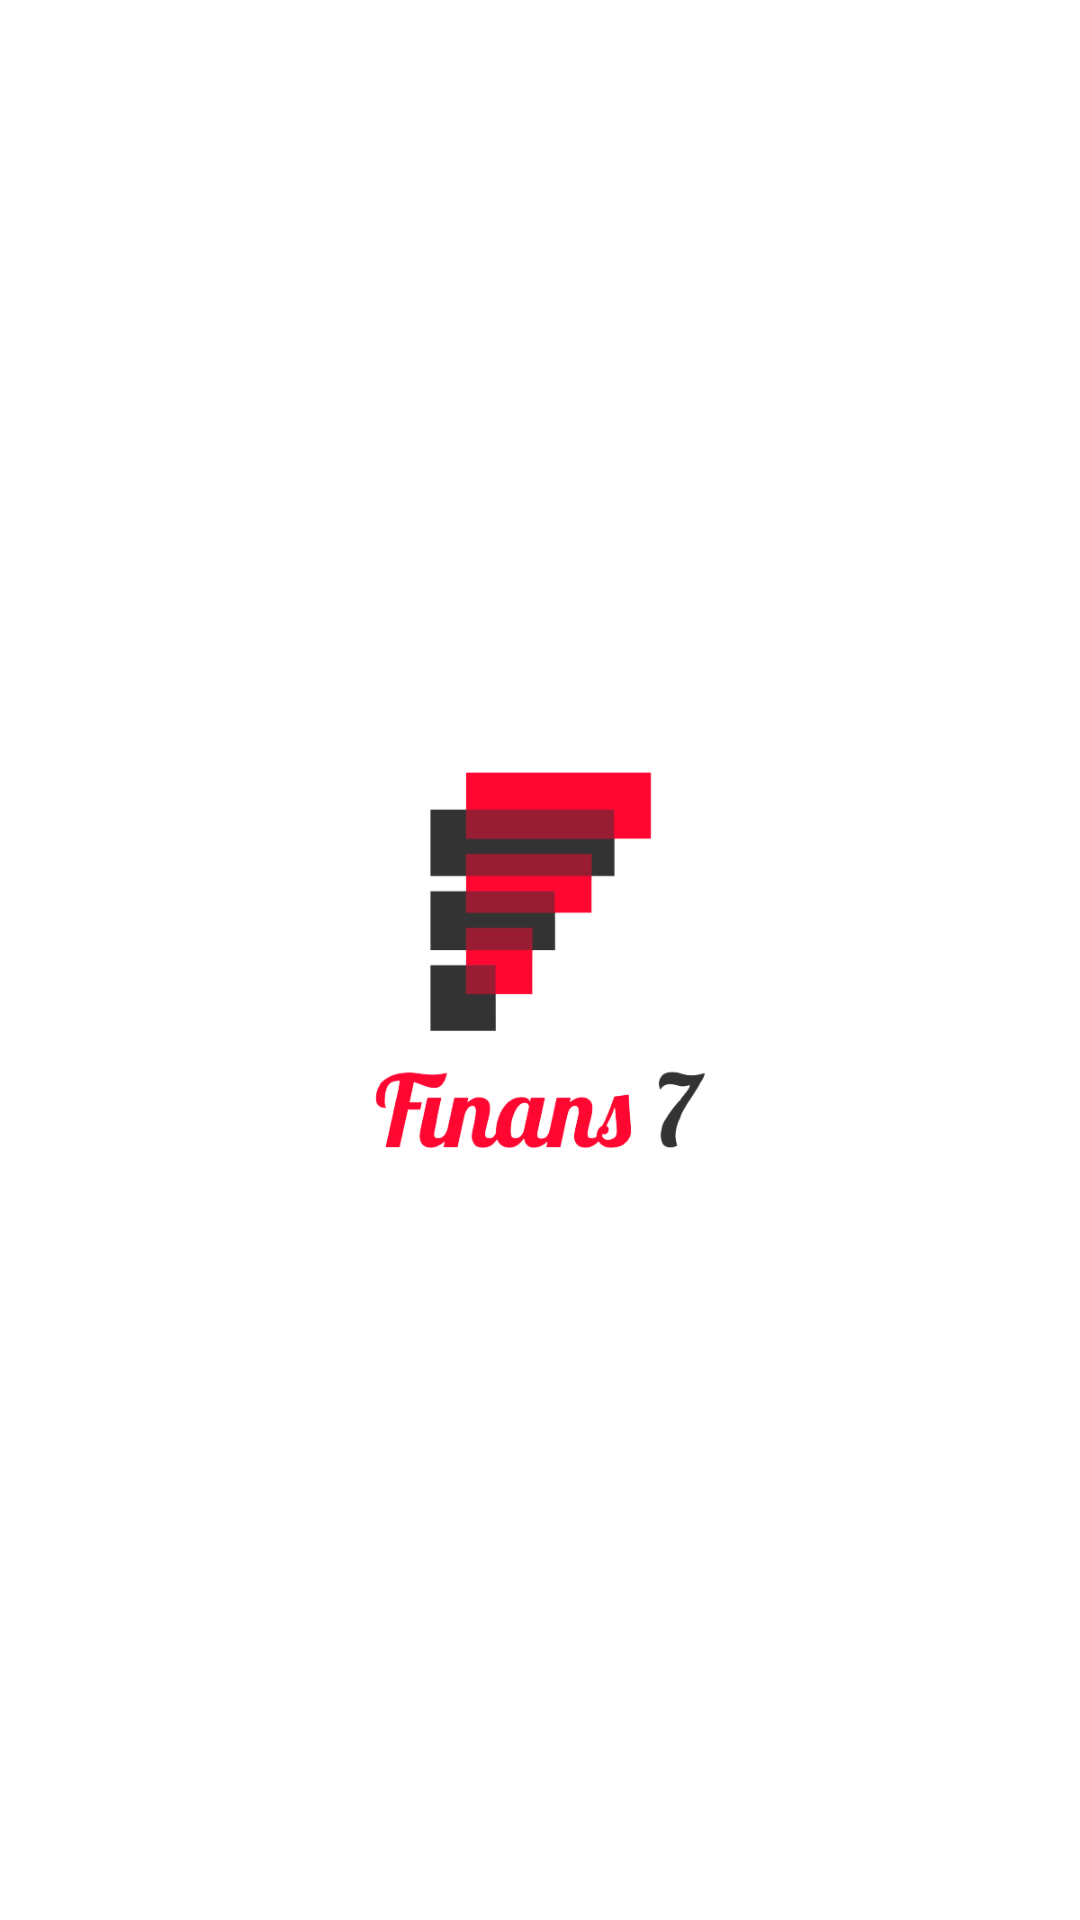

Reconstruct the res/layout file that produces this screen, plus the resources it refers to.
<!-- AndroidManifest.xml: application theme Theme.Light -->
<!-- res/layout/splash_dialog.xml -->
<?xml version="1.0" encoding="utf-8"?>
<RelativeLayout xmlns:android="http://schemas.android.com/apk/res/android"
    android:layout_width="match_parent"
    android:background="?attr/splashBgColor"
    android:layout_height="match_parent">

    <ImageView
        android:id="@+id/splash_dialog_imgAppLogo"
        android:layout_width="150dp"
        android:layout_height="150dp"
        android:layout_centerInParent="true"
        android:src="@drawable/app_logo_transparent" />

</RelativeLayout>
<!-- resources referenced by this layout -->
<resources>
  <!-- drawable app_logo_transparent: png bitmap (drawable, 24999 bytes) -->
  <style name="Theme.Light" parent="Theme.MaterialComponents.DayNight.NoActionBar">
          
          <item name="android:windowActionBar">false</item>
          <item name="android:windowNoTitle">true</item>
          <item name="colorPrimary">@color/black</item>
          <item name="colorPrimaryVariant">?attr/statusBarColor</item>
          <item name="colorOnPrimary">@color/white</item>
          
          <item name="colorSecondary">@color/teal_200</item>
          <item name="colorSecondaryVariant">@color/teal_700</item>
          <item name="colorOnSecondary">@color/black</item>
          
          <item name="android:windowLightStatusBar" tools:targetApi="m">true</item>
          <item name="android:statusBarColor">?attr/statusBarColor</item>
          
          <item name="statusBarColor">#FFFFFF</item>
          <item name="appBgColor">#EFEFEF</item>
          <item name="appBarColor">#FFFFFF</item>
          <item name="appBarTextColor">#707070</item>
          <item name="appBarMenuColor">#1A1A1A</item>
          <item name="shadowColor">#EAEAEA</item>
          <item name="boldColor">#1A1A1A</item>
          <item name="normalColor">#8F8F8F</item>
          <item name="bottomBarSelectedColor">#3E3E3E</item>
          <item name="bottomBarUnSelectedColor">#999999</item>
          <item name="indicatorSelectedColor">#3E3E3E</item>
          <item name="indicatorUnSelectedColor">#999999</item>
          <item name="newBgColor">#FFFFFF</item>
          <item name="arrowBorderColor">#999999</item>
          <item name="arrowInnerColor">#FFFFFF</item>
          <item name="arrowTintColor">#888888</item>
          <item name="borderColor">#EAEAEA</item>
          <item name="tagBorderColor">#999999</item>
          <item name="tagTextColor">#999999</item>
          <item name="searchBarBgColor">#AABECD</item>
          <item name="searchBarTxtColor">#5E5E5E</item>
          <item name="ticketBgColor">#D6D6D6</item>
          <item name="ticketTxtColor">#606060</item>
          <item name="commentBoxBgColor">#D6D6D6</item>
          <item name="commentBoxTextColor">#606060</item>
          <item name="splashBgColor">#ffffff</item>
          <item name="navBgColor">#ffffff</item>
          <item name="commentCountBgColor">#FB3434</item>
          <item name="commentCountTextColor">#ffffff</item>
          <item name="settingsBgColor">#ffffff</item>
          <item name="seekBarBgColor">?attr/normalColor</item>
          <item name="seekBarTintColor">#4A4A4A</item>
          <item name="seekBarThumbColor">?attr/boldColor</item>
          <item name="footerBgColor1">#141414</item>
          <item name="footerBgColor2">#2C2C2C</item>
          <item name="footerTextColor">#6C6C6C</item>
          <item name="rippleColor">#DDDDDD</item>
      </style>
  <!-- not gathered from this repository: default colours our renderer supplied (Android Studio template values) -->
  <color name="teal_200">#FF03DAC5</color>
  <color name="teal_700">#FF018786</color>
  <color name="black">#FF000000</color>
  <color name="white">#FFFFFFFF</color>
</resources>
